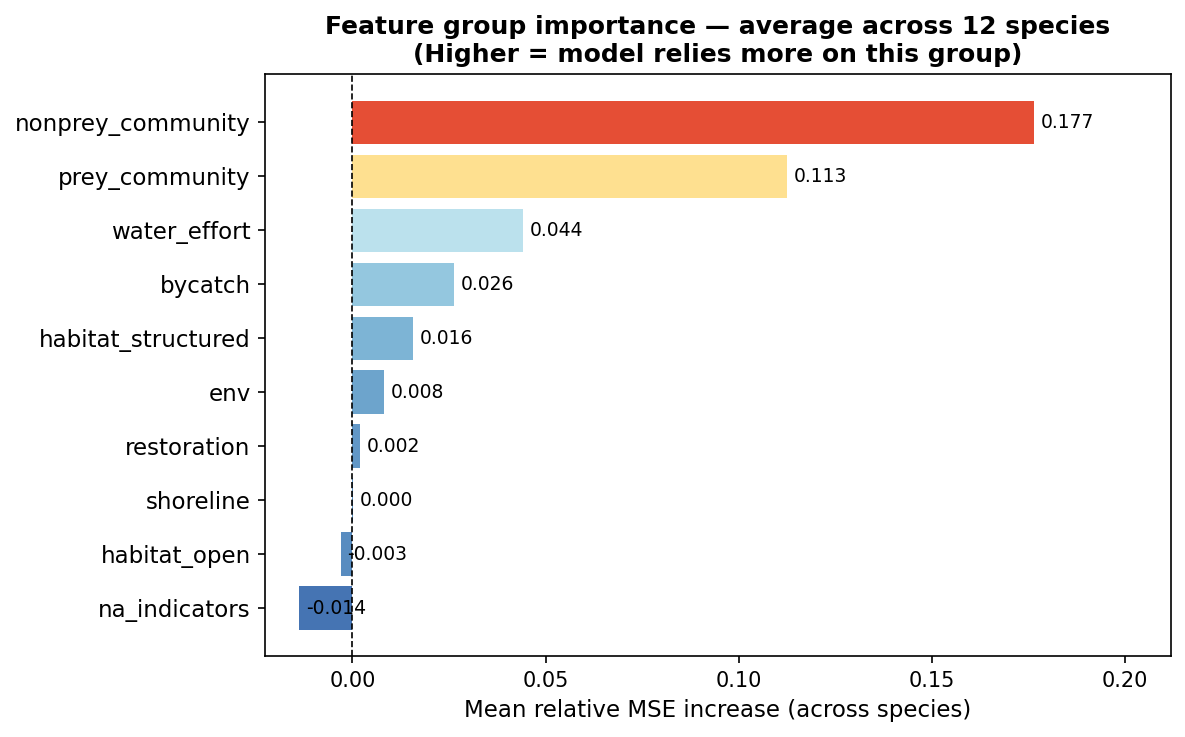

Source data for this figure (header and first rows):
feature_group, Sheepshead (Adult), Sheepshead (Recruit), Blue Crab (Recruit), Common Snook (Adult), Common Snook (Sub-adult), Spotted Seatrout (Adult), Spotted Seatrout (Recruit), Gray Snapper (Recruit), Gray Snapper (Sub-adult), Gag Grouper (Sub-adult), Red Drum (Recruit), Red Drum (Sub-adult)
env, 0.0398, 0.07429, 0.1128, 0.04581, -0.03907, 0.07626, 0.003634, -0.07071, 0.01792, -0.172, -0.0481, 0.05641
restoration, 0.02068, -0.003922, 0.07675, 0.01124, -0.0285, 0.03655, -0.03068, -0.08012, 0.03363, -0.01241, -0.02164, 0.02213
habitat_structured, -0.01935, 0.06706, 0.0867, 0.04007, -0.001675, 0.03133, 0.01278, -0.04715, -0.03892, -0.03478, 0.08608, 0.005505
habitat_open, -0.01069, -0.007256, 0.05104, -0.02573, -0.01269, 0.04687, -0.02475, -0.03218, 0.02477, -0.08946, -0.005619, 0.04927
shoreline, 0.04945, 0.06653, 0.08587, -0.002374, -0.0202, 0.008263, -0.01928, -0.06455, -0.01427, -0.01121, -0.04557, -0.02961
water_effort, 0.1313, -0.002545, 0.05536, 0.08909, -0.02058, 0.1078, 0.03729, 0.008758, 0.08131, -0.09602, 0.08716, 0.05216
bycatch, -0.04389, 0.02565, 0.04406, 0.07066, 0.02859, 0.05204, 0.004013, 0.01414, 0.08471, 0.1493, -0.1188, 0.006284
na_indicators, 0.007762, 0.01865, -0.01364, -0.03679, -0.03898, -0.04035, -0.007535, 0.001425, 0.003559, -0.05655, 0.0003985, -0.002714
prey_community, 0.09113, 0.3693, 0.4626, 0.0843, -0.1086, 0.01144, 0.3719, -0.09405, 0.2187, -0.227, 0.07499, 0.09678
nonprey_community, 0.3526, 0.1338, 0.07633, 0.1586, 0.139, 0.5983, 0.1398, -0.009543, 0.3692, -0.3065, 0.2382, 0.2291
